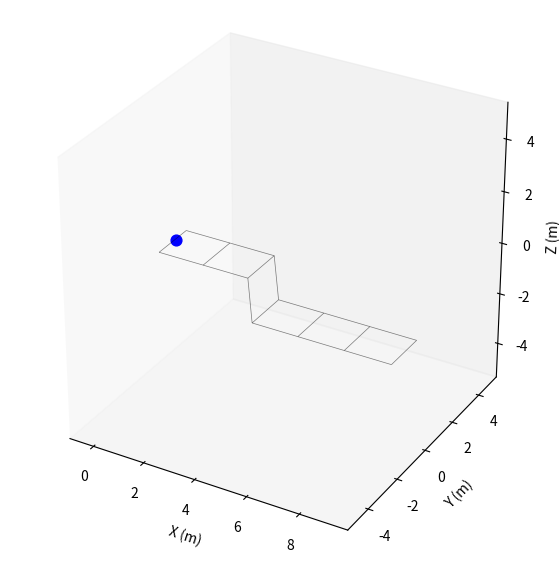

Write Python code to recreate this figure. (Note: this script raises an exception after producing the figure.)
import os
import numpy as np
import networkx as nx
import matplotlib.pyplot as plt
import matplotlib.animation as animation
from mpl_toolkits.mplot3d.art3d import Line3DCollection
class surface:
    def __init__(self):
        self.surface_abg    = np.array([ 0, 0, 0])
        self.u_split        = 5  # u-value where the grid switches to surface_abg2
        self.offset         = np.array([0, 0, -1.0])
        self.b              = 1.75
        self.l              = 2.349  
        self.u_range        = (0, 10)
        self.v_range        = (-1, 1)
        self.q              = np.array([0.0, 0.0, 0.0, self.surface_abg[0], self.surface_abg[1], self.surface_abg[2]])
        self.q_dot          = np.array([5, 0.0, 0.0, 0.0, 0.0, 0.0])
        self.stop_time      = 300.0
        self.dt             = 1/100
        self.stop_distance  = (self.u_range[1]-1) - (self.u_range[0])
        self.total_distance = 0.0
        self.log            = []

    @property
    def subdivision(self, division_factor: float = 1.0):
        """Grid spacing, sized relative to the dozer width self.b."""
        return self.b / division_factor

    def rotation_gl(self, a, B, g):
        """Rotation matrix: global → local frame"""
        # change to accept input array
        sa, ca = np.sin(a), np.cos(a)
        sB, cB = np.sin(B), np.cos(B)
        sg, cg = np.sin(g), np.cos(g)

        return np.array([
            [cB * cg,   sa * sB * cg - ca * sg,   ca * sB * cg + sa * sg],
            [cB * sg,   sa * sB * sg + ca * cg,   ca * sB * sg - sa * cg],
            [-sB,                      sa * cB,                  ca * cB]
        ]).T
    
    def rotation_lg(self, a, B, g):
        """Rotation matrix: local → global frame"""
        return self.rotation_gl(a, B, g).T

    def surface_grid(self):
        spacing = self.subdivision
        R_surf  = self.rotation_lg(*self.surface_abg)
        e1, e2  = R_surf[:, 0], R_surf[:, 1]
        
        us = np.arange(self.u_range[0], self.u_range[1] + spacing / 2, spacing)
        vs = np.arange(self.v_range[0], self.v_range[1] + spacing / 2, spacing)

        G = nx.grid_2d_graph(len(us), len(vs))
        for i, u in enumerate(us):
            for j, v in enumerate(vs):
                if (self.u_split is not None and u >= self.u_split): 
                    x, y, z = (u + self.offset[0]) * e1 + (v + self.offset[1]) * e2 + self.offset[2]
                else:
                    x, y, z = u * e1 + v * e2
                node = G.nodes[(i, j)]
                node["x"], node["y"], node["z"] = float(x), float(y), float(z)
                node["visited_last"] = False

        return G

    def run(self):
        t = 0.0
        for _ in range(int(self.stop_time / self.dt)):
            self.q   += self.dt * self.q_dot
            self.total_distance += np.linalg.norm(self.dt * self.q_dot[0:3])

            if self.total_distance >= self.stop_distance:
                break

            self.log.append([t, *self.q])
            t += self.dt

    def run_and_plot(self):
        self.run()

        print("Rendering GIF...")
        
        # set up the figure and axes for the animation
        fig = plt.figure(figsize=(14, 7))
        gs  = fig.add_gridspec(2, 2, width_ratios=[1.4, 1], hspace=0.35, wspace=0.3)
        ax  = fig.add_subplot(gs[:, 0], projection='3d')
        
        # set axis limits based on the logged data
        margin = 1.0
        data   = np.array(self.log)[::5] # every 5th frame repesented to speed up rendering
        cx     = (data[:, 1].max() + data[:, 1].min()) / 2
        cy     = (data[:, 2].max() + data[:, 2].min()) / 2
        cz     = (data[:, 3].max() + data[:, 3].min()) / 2
        half   = max(data[:, 1].max() - data[:, 1].min(),
                      data[:, 2].max() - data[:, 2].min(),
                      data[:, 3].max() - data[:, 3].min()) / 2 + margin
        ax.set_xlim(cx - half, cx + half)
        ax.set_ylim(cy - half, cy + half)
        ax.set_zlim(cz - half, cz + half)

        # draw the surface grid
        surf_grid = self.surface_grid()
        grid_segments = [
            [(surf_grid.nodes[u]['x'], surf_grid.nodes[u]['y'], surf_grid.nodes[u]['z']),
             (surf_grid.nodes[v]['x'], surf_grid.nodes[v]['y'], surf_grid.nodes[v]['z'])]
            for u, v in surf_grid.edges()
        ]
        
        ax.add_collection3d(Line3DCollection(grid_segments, colors="black", linewidths=0.5, alpha=0.5, zorder=0))

        # remaining plot settings
        ax.set_box_aspect([1, 1, 1])
        ax.grid(False)
        ax.set_xlabel("X (m)")
        ax.set_ylabel("Y (m)")
        ax.set_zlabel("Z (m)")

        ax.scatter(data[0, 1], data[0, 2], data[0, 3], color='blue', s=60, zorder=5)
        trail,      = ax.plot([], [], [], 'b-', linewidth=1.5)

        # animation update function
        def update(i):
            trail.set_data(data[:i+1, 1], data[:i+1, 2])
            trail.set_3d_properties(data[:i+1, 3])
            ax.set_title(f"t = {data[i, 0]:.2f} s")
            return trail,

        anim = animation.FuncAnimation(
            fig, update, frames=len(data), blit=False, interval=50
        )
        fname = "figures/simulation.gif"
        anim.save(fname, writer=animation.PillowWriter(fps=20))
        plt.close(fig)
        print(f"Saved {fname}")

if __name__ == "__main__":
    # Example usage
    my_surface = surface()
    my_surface.run_and_plot()
    
   
